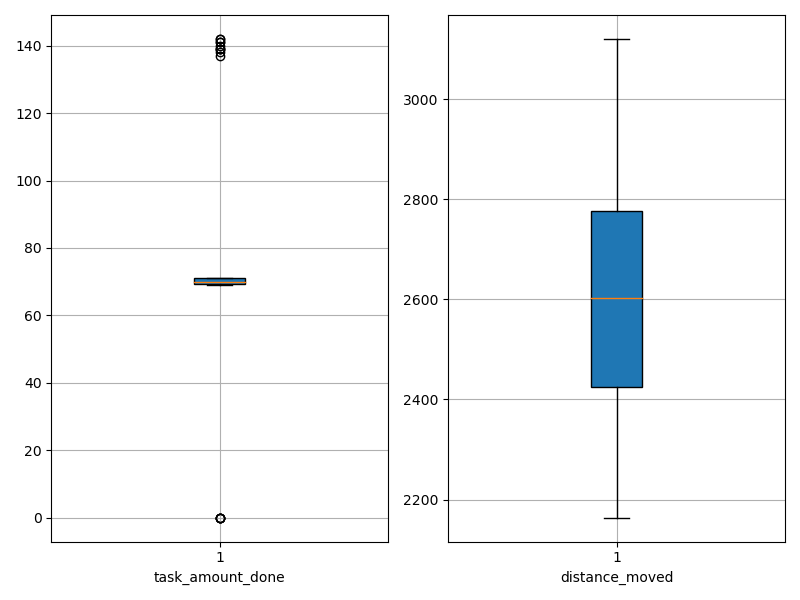

The data file committed next to this chart (first rows):
agent_id, task_amount_done, distance_moved
0, 141.0, 2411
1, 71.0, 2430
2, 141.0, 2459
3, 142.0, 2364
4, 69.0, 2828
5, 70.0, 2828
6, 137.0, 2164
7, 70.0, 2481
8, 139.0, 2331
9, 138.0, 2477
10, 70.0, 2596
11, 71.0, 2552
12, 71.0, 2792
13, 140.0, 2290
14, 71.0, 2434
15, 71.0, 2808
16, 69.0, 2562
17, 139.0, 2341
18, 71.0, 2752
19, 70.0, 2765
20, 70.0, 2727
21, 70.0, 2768
22, 70.0, 2780
23, 69.0, 2754
24, 70.0, 2520
25, 71.0, 2828
26, 70.0, 2673
27, 69.0, 2531
28, 70.0, 2608
29, 0.0, 3098
30, 70.0, 2618
31, 0.0, 2906
32, 69.0, 2748
33, 71.0, 2895
34, 142.0, 2377
35, 0.0, 2960
36, 70.0, 2423
37, 69.0, 2744
38, 0.0, 3120
39, 71.0, 2415
40, 70.0, 2888
41, 70.0, 2250
42, 70.0, 2337
43, 69.0, 2704
44, 139.0, 2380
45, 69.0, 2755
46, 71.0, 2478
47, 0.0, 3109
48, 70.0, 2454
49, 70.0, 2258
